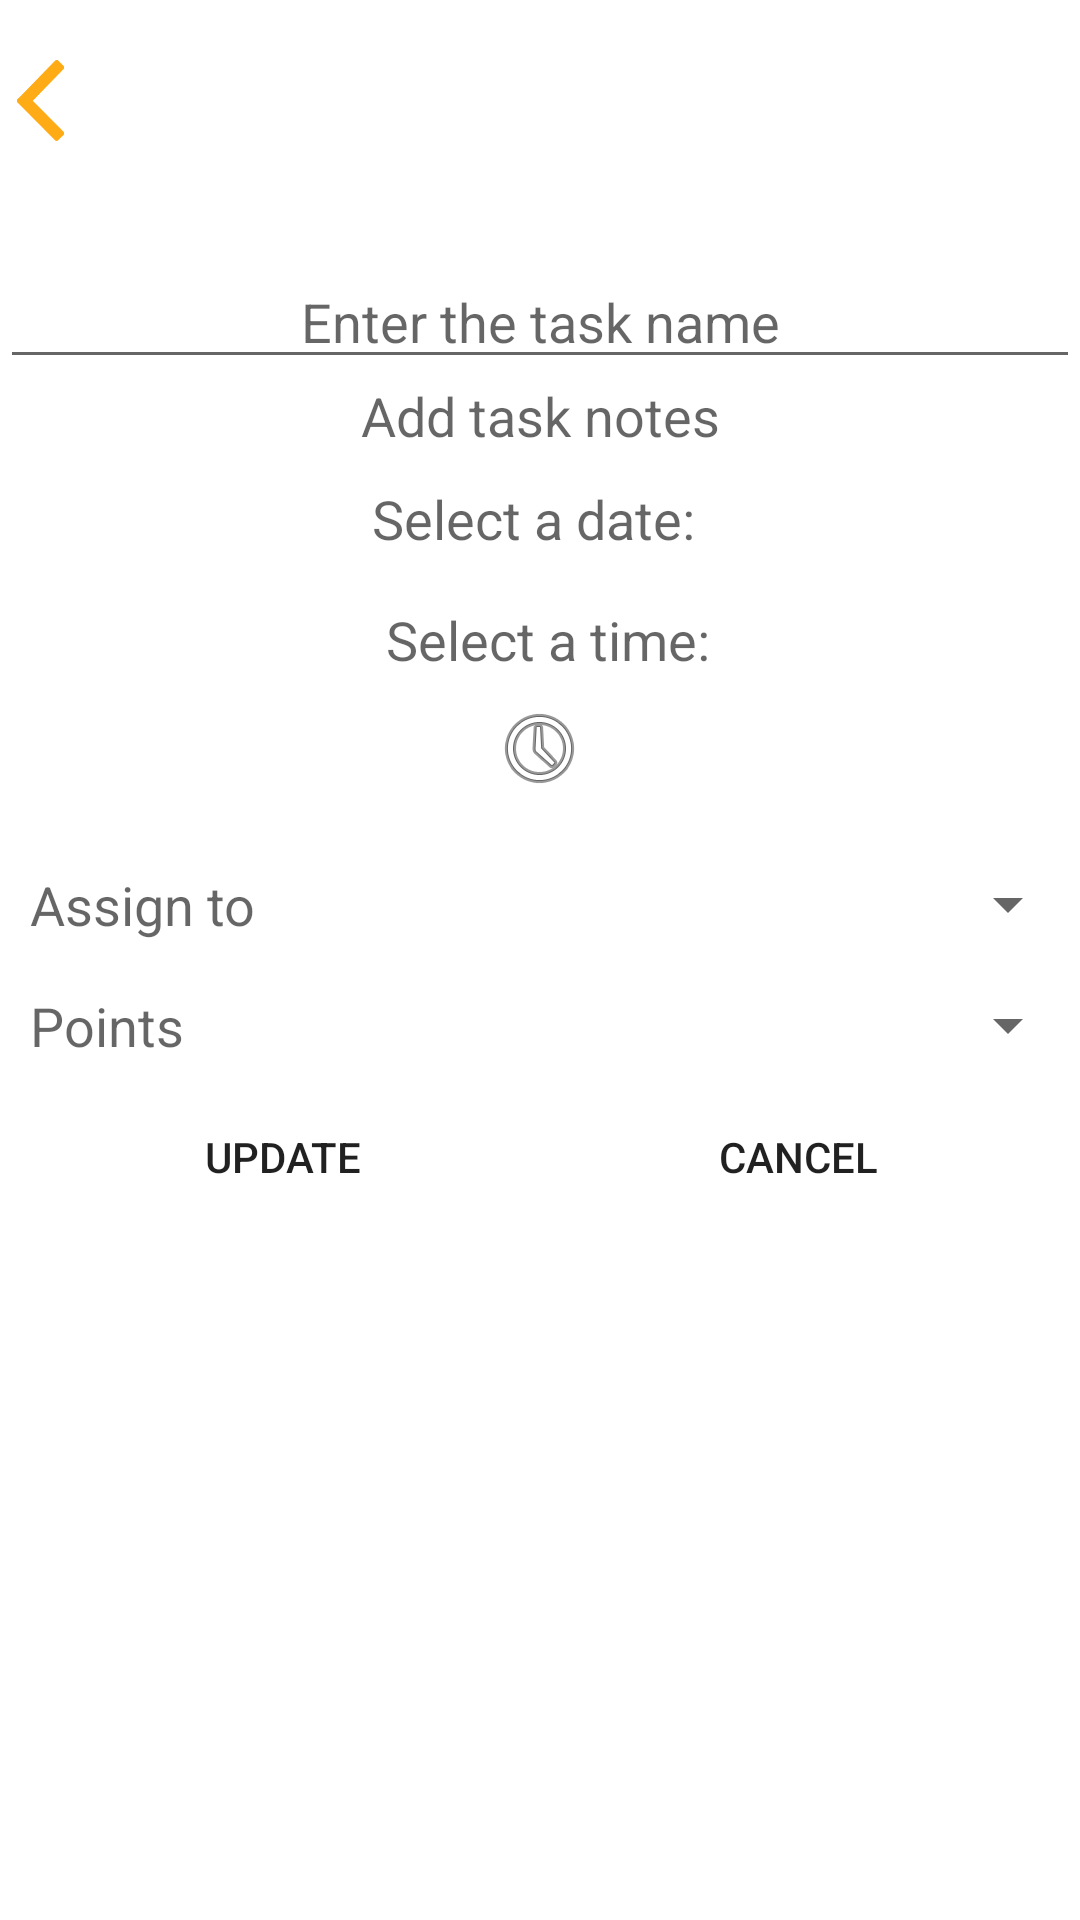

The Android layout XML behind this screen, and the referenced resources:
<!-- AndroidManifest.xml: application theme AppTheme -->
<!-- res/layout/activity_update.xml -->
<?xml version="1.0" encoding="utf-8"?>
<ScrollView xmlns:android="http://schemas.android.com/apk/res/android"
    xmlns:app="http://schemas.android.com/apk/res-auto"
    android:orientation="vertical" android:layout_width="match_parent"
    android:layout_height="match_parent"
    android:background="#fff">


    <LinearLayout
        android:layout_width="match_parent"
        android:layout_height="wrap_content"
        android:orientation="vertical">

        <Space
            android:layout_width="match_parent"
            android:layout_height="20dp" />

        <ImageView
            android:id="@+id/backButton"
            android:layout_width="27dp"
            android:layout_height="27dp"
            android:layout_marginBottom="8dp"
            android:layout_marginEnd="8dp"
            android:clickable="true"
            android:src="@drawable/back_button"
            app:layout_constraintBottom_toBottomOf="parent"
            app:layout_constraintEnd_toEndOf="parent"
            app:layout_constraintHorizontal_bias="0.022"
            app:layout_constraintStart_toStartOf="parent"
            app:layout_constraintTop_toTopOf="parent"
            app:layout_constraintVertical_bias="0.089999974" />


        <Space
            android:layout_width="match_parent"
            android:layout_height="30dp" />

        <LinearLayout
            android:layout_width="match_parent"
            android:layout_height="wrap_content"
            android:orientation="horizontal">

            <EditText
                android:id="@+id/task"
                android:layout_width="0dp"
                android:layout_height="wrap_content"
                android:layout_gravity="center_horizontal"
                android:layout_weight="1"
                android:gravity="center_horizontal"
                android:hint="@string/taskHintName" />

        </LinearLayout>

        <LinearLayout
            android:layout_width="match_parent"
            android:layout_height="wrap_content"
            android:orientation="horizontal">

            <EditText
                android:id="@+id/taskDescription"
                android:layout_width="0dp"
                android:layout_height="wrap_content"
                android:layout_weight="1"
                android:background="@android:color/transparent"
                android:ems="10"
                android:gravity="center"
                android:hint="Add task notes"
                android:inputType="textMultiLine" />

        </LinearLayout>

        <Space
            android:layout_width="match_parent"
            android:layout_height="10dp" />

        <LinearLayout
            android:layout_width="match_parent"
            android:layout_height="wrap_content"
            android:gravity="center_vertical|center_horizontal"
            android:orientation="horizontal">

            <TextView
                android:id="@+id/datePrompt"
                android:layout_width="wrap_content"
                android:layout_height="wrap_content"
                android:gravity="center"
                android:text="Select a date: "
                android:textAppearance="@android:style/TextAppearance.Material.Medium" />

            <TextView
                android:id="@+id/taskDate"
                android:layout_width="wrap_content"
                android:layout_height="wrap_content"
                android:textAppearance="@android:style/TextAppearance.Material.Medium" />

        </LinearLayout>

        <LinearLayout
            android:layout_width="match_parent"
            android:layout_height="wrap_content"
            android:orientation="horizontal">

        </LinearLayout>

        <TableRow
            android:layout_width="match_parent"
            android:layout_height="wrap_content">

            <android.support.constraint.ConstraintLayout
                android:layout_width="match_parent"
                android:layout_height="match_parent">

            </android.support.constraint.ConstraintLayout>

        </TableRow>

        <LinearLayout
            android:layout_width="match_parent"
            android:layout_height="match_parent"
            android:orientation="horizontal">

            <ImageButton
                android:id="@+id/imageButtonDatePicker"
                android:layout_width="match_parent"
                android:layout_height="match_parent"
                android:layout_marginBottom="8dp"
                android:layout_marginLeft="8dp"
                android:layout_marginRight="8dp"
                android:layout_marginTop="8dp"
                android:layout_weight="1"
                android:background="@drawable/button_style"
                app:layout_constraintBottom_toBottomOf="parent"
                app:layout_constraintRight_toRightOf="parent"
                app:layout_constraintTop_toTopOf="parent"
                app:layout_constraintVertical_bias="0.0"
                app:srcCompat="@drawable/ic_calender" />
        </LinearLayout>

        <TableRow
            android:layout_width="match_parent"
            android:layout_height="wrap_content">

            <android.support.constraint.ConstraintLayout
                android:layout_width="match_parent"
                android:layout_height="match_parent">

            </android.support.constraint.ConstraintLayout>

        </TableRow>

        <LinearLayout
            android:layout_width="match_parent"
            android:layout_height="match_parent"
            android:gravity="center_vertical|center_horizontal"
            android:orientation="horizontal">

            <TextView
                android:id="@+id/timePrompt"
                android:layout_width="wrap_content"
                android:layout_height="wrap_content"
                android:layout_gravity="center_vertical|center_horizontal"
                android:layout_marginStart="10dp"
                android:gravity="center_vertical|center_horizontal"
                android:text="Select a time: "
                android:textAppearance="@android:style/TextAppearance.Material.Medium" />

            <TextView
                android:id="@+id/taskTime"
                android:layout_width="wrap_content"
                android:layout_height="wrap_content"
                android:textAppearance="@android:style/TextAppearance.Material.Medium" />

        </LinearLayout>

        <TableRow
            android:layout_width="match_parent"
            android:layout_height="match_parent"
            android:layout_weight="1">

            <android.support.constraint.ConstraintLayout
                android:layout_width="match_parent"
                android:layout_height="match_parent">

            </android.support.constraint.ConstraintLayout>

        </TableRow>

        <LinearLayout
            android:layout_width="match_parent"
            android:layout_height="match_parent"
            android:orientation="horizontal">

            <ImageButton

                android:id="@+id/imageButtonTimePicker"
                android:layout_width="match_parent"
                android:layout_height="match_parent"
                android:layout_marginBottom="8dp"
                android:layout_marginLeft="8dp"
                android:layout_marginRight="8dp"
                android:layout_marginTop="8dp"
                android:layout_weight="1"
                android:background="@drawable/button_style"
                app:srcCompat="@android:drawable/ic_menu_recent_history" />
        </LinearLayout>

        <Space
            android:layout_width="match_parent"
            android:layout_height="@dimen/activity_horizontal_margin"
            android:layout_weight="1" />

        <LinearLayout
            android:layout_width="match_parent"
            android:layout_height="wrap_content"
            android:orientation="horizontal">


            <TextView
                android:id="@+id/textView3"
                android:layout_width="wrap_content"
                android:layout_height="wrap_content"
                android:layout_marginStart="10dp"
                android:layout_weight="1"
                android:text="@string/AssignTo"
                android:textAppearance="@android:style/TextAppearance.Material.Medium" />

            <Spinner
                android:id="@+id/create_UserSelection"
                android:layout_width="wrap_content"
                android:layout_height="wrap_content"
                android:layout_weight="1" />
        </LinearLayout>

        <Space
            android:layout_width="match_parent"
            android:layout_height="@dimen/activity_horizontal_margin"
            android:layout_weight="1" />

        <LinearLayout
            android:layout_width="match_parent"
            android:layout_height="wrap_content"
            android:orientation="horizontal">


            <TextView
                android:id="@+id/textView598"
                android:layout_width="wrap_content"
                android:layout_height="match_parent"
                android:layout_marginStart="10dp"
                android:layout_weight="1"
                android:text="Points Associated"
                android:textAppearance="@android:style/TextAppearance.Material.Medium" />

            <Spinner
                android:id="@+id/create_pointsAllocated"
                android:layout_width="214dp"
                android:layout_height="wrap_content"
                android:layout_weight="1" />
        </LinearLayout>

        <LinearLayout
            android:layout_width="match_parent"
            android:layout_height="match_parent"
            android:orientation="horizontal"
            android:layout_marginBottom="8dp"
            android:layout_marginLeft="8dp"
            android:layout_marginRight="8dp"
            android:layout_marginTop="8dp">


            <Button
                android:id="@+id/buttonUpdate"
                android:layout_width="wrap_content"
                android:layout_height="wrap_content"
                android:layout_weight="1"
                android:background="@drawable/button_style"
                android:text="@string/updateButton" />



            <Button
                android:id="@+id/buttonCancel"
                android:layout_width="wrap_content"
                android:layout_height="wrap_content"
                android:layout_weight="1"
                android:background="@drawable/button_style"
                android:text="@android:string/cancel" />
        </LinearLayout>
    </LinearLayout>
</ScrollView>
<!-- resources referenced by this layout -->
<resources>
  <dimen name="activity_horizontal_margin">16dp</dimen>
  <!-- drawable back_button: png bitmap (drawable-mdpi, 1198 bytes) -->
  <string name="AssignTo">Assign to</string>
  <string name="taskHintName">Enter the task name</string>
  <string name="updateButton">update</string>
  <style name="AppTheme" parent="Theme.AppCompat.Light.NoActionBar">
          
          <item name="colorPrimary">@color/colorPrimary</item>
          <item name="colorPrimaryDark">#ff8800</item>
          <item name="colorAccent">#ffd500</item>
      </style>
  <color name="colorPrimary">#3F51B5</color>
</resources>
